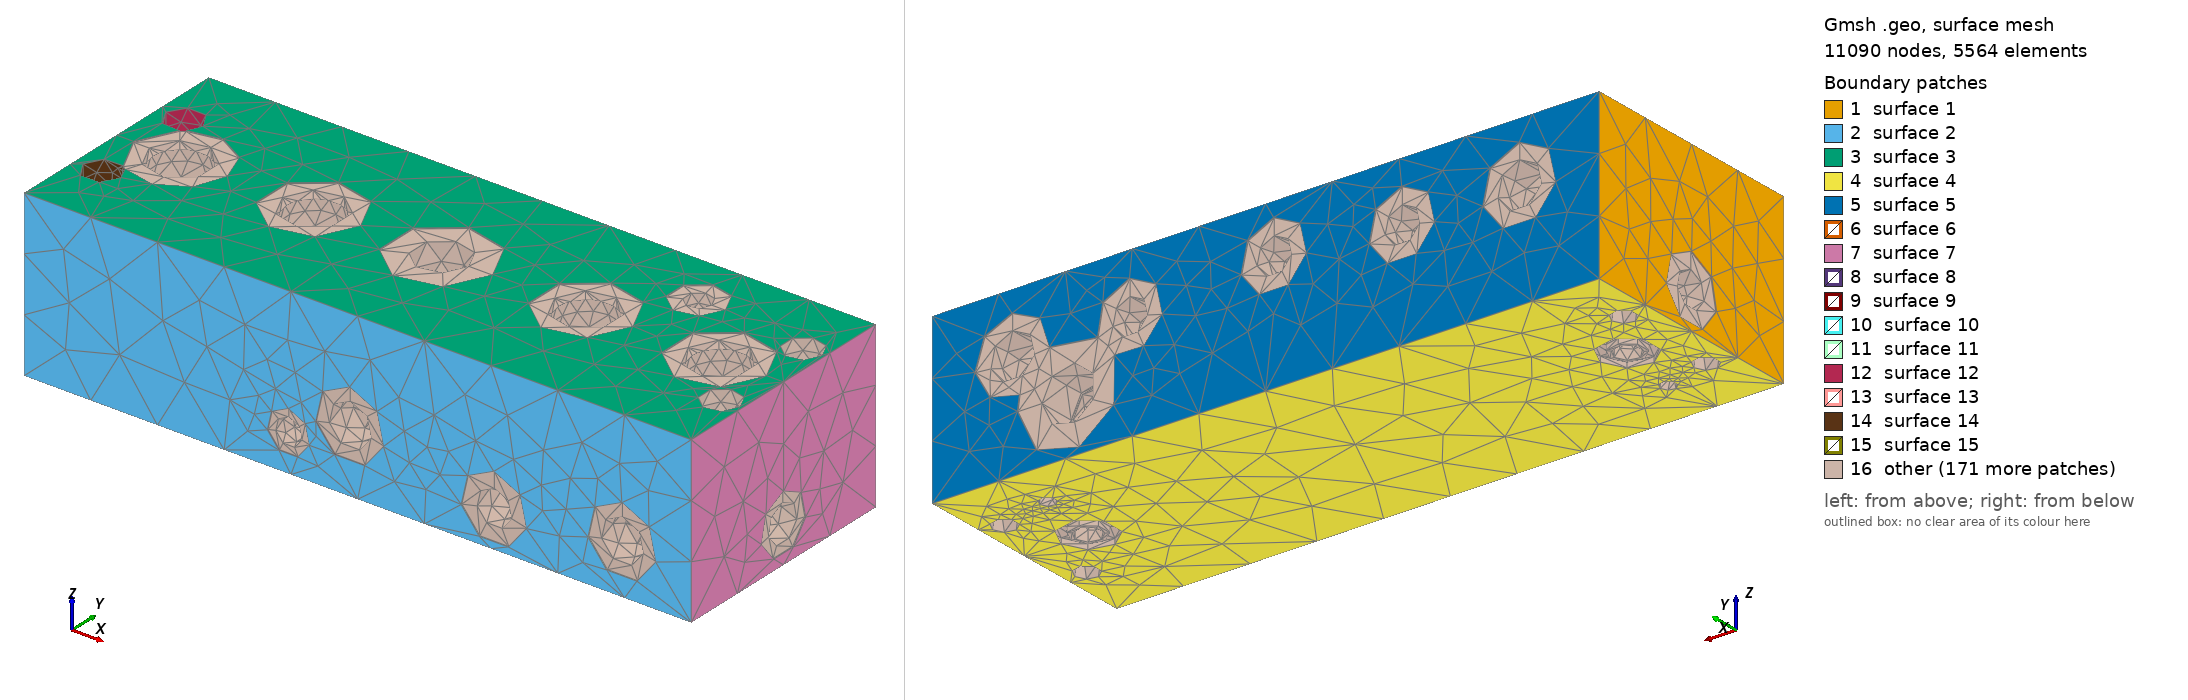

Gmsh geometry script, surface-meshed: 11090 nodes, 5564 surface elements. Boundary patches (legend numbers): 1 surface 1, 2 surface 2, 3 surface 3, 4 surface 4, 5 surface 5, 6 surface 6, 7 surface 7, 8 surface 8, 9 surface 9, 10 surface 10, 11 surface 11, 12 surface 12, 13 surface 13, 14 surface 14, 15 surface 15, 16 other. Left view from above one corner, right view from below the opposite corner. The script declares no physical surfaces, so the legend lists its geometric surfaces.

=== block_medium.geo (drawn) ===
SetFactory("OpenCASCADE");
Merge "block.brep";
Mesh.MeshSizeMin=1.35;
Mesh.MeshSizeMax=5;
Mesh.MeshSizeFromCurvature=14;
Mesh.ElementOrder=2;
Mesh.SecondOrderLinear=1;
Mesh.Optimize=1;
Mesh.SaveAll=1;
Mesh.MshFileVersion=2.2;


Also in the case, not shown: block.brep (merged mesh/CAD file).
